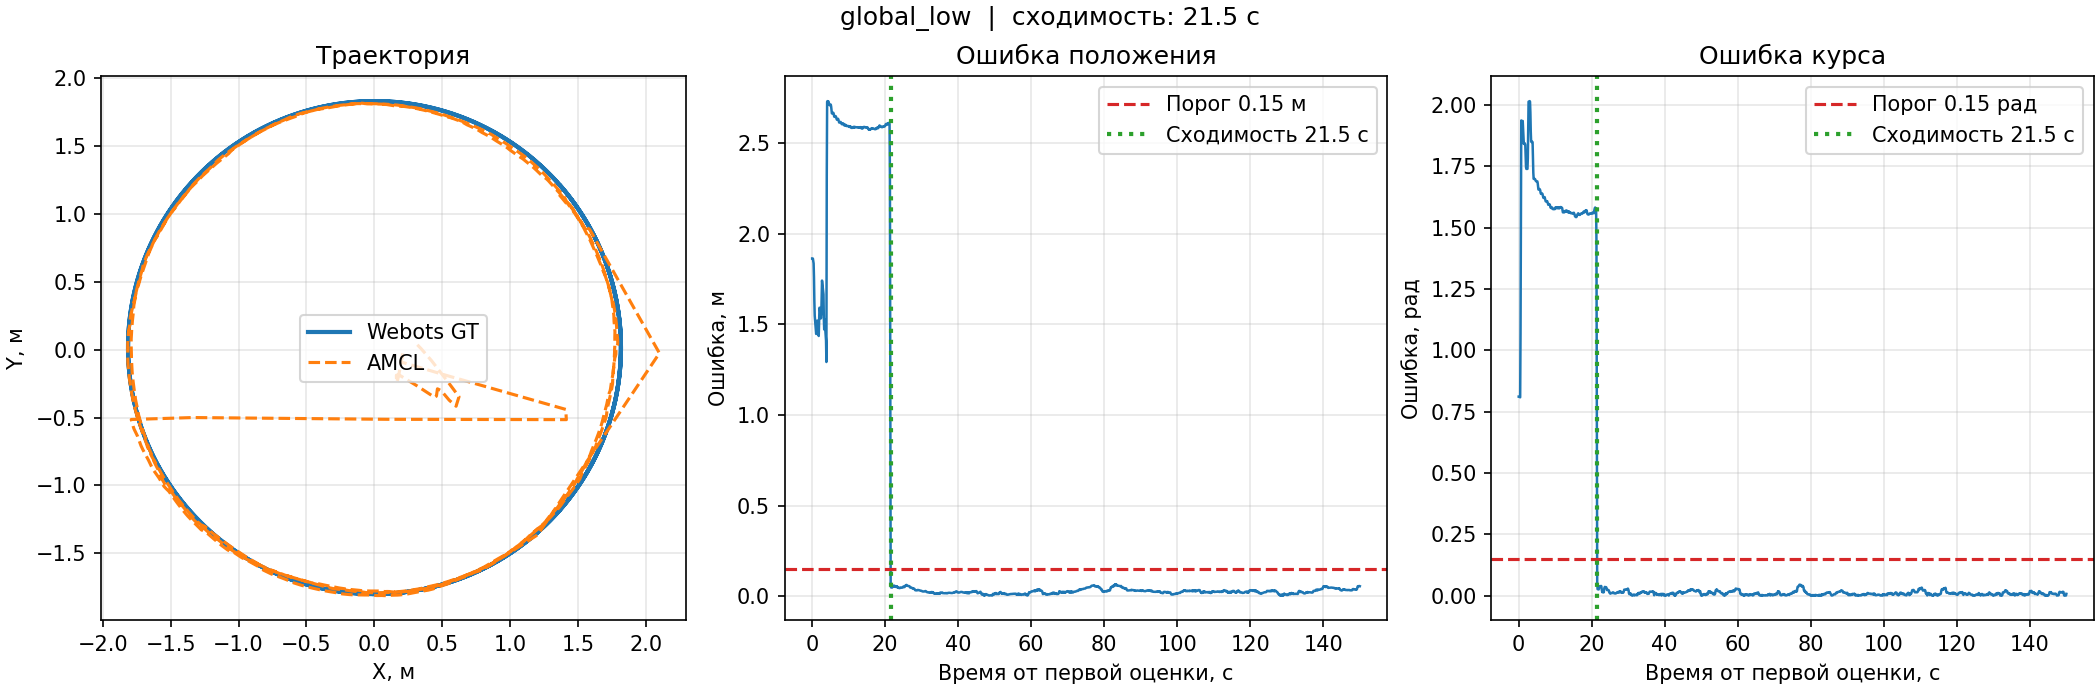

Data behind this chart, as committed beside it:
time_s, gt_x, gt_y, gt_yaw, amcl_x, amcl_y, amcl_yaw, position_error_m, yaw_error_rad
0.0, 4.954765139841832e-10, -1.8, 4.48182280366119e-08, 0.3167, 0.03584, -0.8113, 1.863, 0.8113
0.1, 4.954765209230771e-10, -1.8, 4.481822804308539e-08, 0.3167, 0.03584, -0.8113, 1.863, 0.8113
0.2, 4.954765157189067e-10, -1.8, 4.4818228034105316e-08, 0.3176, 0.03481, -0.8104, 1.862, 0.8104
0.3, 0.01365, -1.8, 0.007882, 0.3293, 0.02265, -0.8012, 1.85, 0.8091
0.4, 0.03165, -1.8, 0.01781, 0.3427, 0.009017, -0.7907, 1.835, 0.8085
0.5, 0.04964, -1.799, 0.02773, 0.4208, -0.08084, -1.042, 1.758, 1.07
0.6, 0.06763, -1.799, 0.03764, 0.5456, -0.2422, -1.534, 1.628, 1.572
0.7, 0.08562, -1.798, 0.04754, 0.6235, -0.3468, -1.89, 1.548, 1.937
0.8, 0.1036, -1.797, 0.05744, 0.6163, -0.369, -1.876, 1.517, 1.934
0.9, 0.1216, -1.796, 0.06734, 0.612, -0.3831, -1.867, 1.496, 1.935
1.0, 0.1395, -1.795, 0.07725, 0.6059, -0.4034, -1.856, 1.467, 1.933
1.1, 0.1575, -1.793, 0.08715, 0.602, -0.4168, -1.848, 1.446, 1.935
1.2, 0.1754, -1.792, 0.09705, 0.5513, -0.3721, -1.804, 1.468, 1.901
1.3, 0.1933, -1.79, 0.107, 0.4928, -0.3026, -1.756, 1.517, 1.863
1.4, 0.2112, -1.788, 0.1169, 0.4648, -0.2886, -1.725, 1.52, 1.842
1.5, 0.229, -1.786, 0.1268, 0.4629, -0.301, -1.718, 1.503, 1.845
1.6, 0.2469, -1.783, 0.1367, 0.4596, -0.324, -1.705, 1.475, 1.842
1.7, 0.2647, -1.781, 0.1466, 0.4573, -0.3419, -1.696, 1.452, 1.843
1.8, 0.2825, -1.778, 0.1565, 0.4446, -0.3518, -1.682, 1.435, 1.838
1.9, 0.3003, -1.775, 0.1664, 0.3129, -0.2658, -1.628, 1.509, 1.794
2.0, 0.318, -1.772, 0.1763, 0.1826, -0.1865, -1.571, 1.591, 1.747
2.1, 0.3357, -1.769, 0.1862, 0.1622, -0.1883, -1.553, 1.59, 1.74
2.2, 0.3534, -1.765, 0.1961, 0.1626, -0.2063, -1.544, 1.571, 1.74
2.3, 0.371, -1.762, 0.206, 0.1631, -0.2235, -1.534, 1.552, 1.74
2.4, 0.3886, -1.758, 0.2159, 0.1639, -0.2422, -1.524, 1.532, 1.74
2.5, 0.4062, -1.754, 0.2258, 0.1729, -0.2179, -1.558, 1.554, 1.784
2.6, 0.4237, -1.75, 0.2357, 0.194, -0.1139, -1.671, 1.652, 1.907
2.7, 0.4412, -1.746, 0.2456, 0.2096, -0.02029, -1.768, 1.741, 2.014
2.8, 0.4587, -1.741, 0.2555, 0.2062, -0.03788, -1.759, 1.722, 2.014
2.9, 0.476, -1.737, 0.2654, 0.2029, -0.05551, -1.749, 1.703, 2.014
3.0, 0.4934, -1.732, 0.2753, 0.2002, -0.07109, -1.741, 1.686, 2.016
3.1, 0.5107, -1.727, 0.2852, 0.1969, -0.09096, -1.729, 1.666, 2.014
3.2, 0.528, -1.722, 0.2951, 0.5413, -0.1928, -1.673, 1.529, 1.968
3.3, 0.5451, -1.716, 0.305, 1.083, -0.3471, -1.588, 1.471, 1.893
3.4, 0.5623, -1.711, 0.3149, 1.41, -0.4402, -1.536, 1.528, 1.851
3.5, 0.5794, -1.705, 0.3248, 1.411, -0.4618, -1.525, 1.496, 1.85
3.6, 0.5964, -1.699, 0.3347, 1.412, -0.4754, -1.516, 1.471, 1.851
3.7, 0.6134, -1.693, 0.3446, 1.413, -0.4976, -1.504, 1.439, 1.849
3.8, 0.6303, -1.687, 0.3546, 1.414, -0.5155, -1.494, 1.41, 1.849
3.9, 0.6472, -1.681, 0.3645, 0.09516, -0.5131, -1.423, 1.292, 1.787
4.0, 0.664, -1.675, 0.3744, -1.337, -0.5001, -1.349, 2.32, 1.724
4.1, 0.6807, -1.668, 0.3843, -1.791, -0.5145, -1.314, 2.727, 1.699
4.2, 0.6973, -1.661, 0.3942, -1.787, -0.5276, -1.306, 2.731, 1.701
4.3, 0.7139, -1.654, 0.4041, -1.781, -0.5491, -1.295, 2.729, 1.699
4.4, 0.7304, -1.647, 0.414, -1.776, -0.5663, -1.285, 2.73, 1.699
4.5, 0.7469, -1.64, 0.4239, -1.769, -0.5857, -1.274, 2.728, 1.698
4.6, 0.7633, -1.632, 0.4338, -1.756, -0.6131, -1.26, 2.718, 1.693
4.7, 0.7796, -1.624, 0.4437, -1.744, -0.638, -1.246, 2.709, 1.69
4.8, 0.7958, -1.617, 0.4536, -1.737, -0.6577, -1.236, 2.708, 1.689
4.9, 0.8119, -1.609, 0.4635, -1.731, -0.6744, -1.225, 2.709, 1.688
5.0, 0.828, -1.601, 0.4734, -1.725, -0.6916, -1.215, 2.71, 1.688
5.1, 0.844, -1.592, 0.4833, -1.719, -0.7073, -1.206, 2.711, 1.689
5.2, 0.8599, -1.584, 0.4932, -1.705, -0.7373, -1.189, 2.701, 1.682
5.3, 0.8757, -1.575, 0.5032, -1.683, -0.7777, -1.166, 2.68, 1.669
5.4, 0.8914, -1.567, 0.5131, -1.663, -0.8149, -1.143, 2.663, 1.656
5.5, 0.9071, -1.558, 0.523, -1.656, -0.8312, -1.133, 2.664, 1.656
5.6, 0.9226, -1.549, 0.5329, -1.648, -0.8473, -1.123, 2.664, 1.656
5.7, 0.9381, -1.539, 0.5428, -1.641, -0.8606, -1.115, 2.667, 1.658
5.8, 0.9535, -1.53, 0.5527, -1.632, -0.8797, -1.103, 2.666, 1.656
5.9, 0.9688, -1.521, 0.5626, -1.619, -0.8985, -1.089, 2.661, 1.652
... 1,441 more rows
